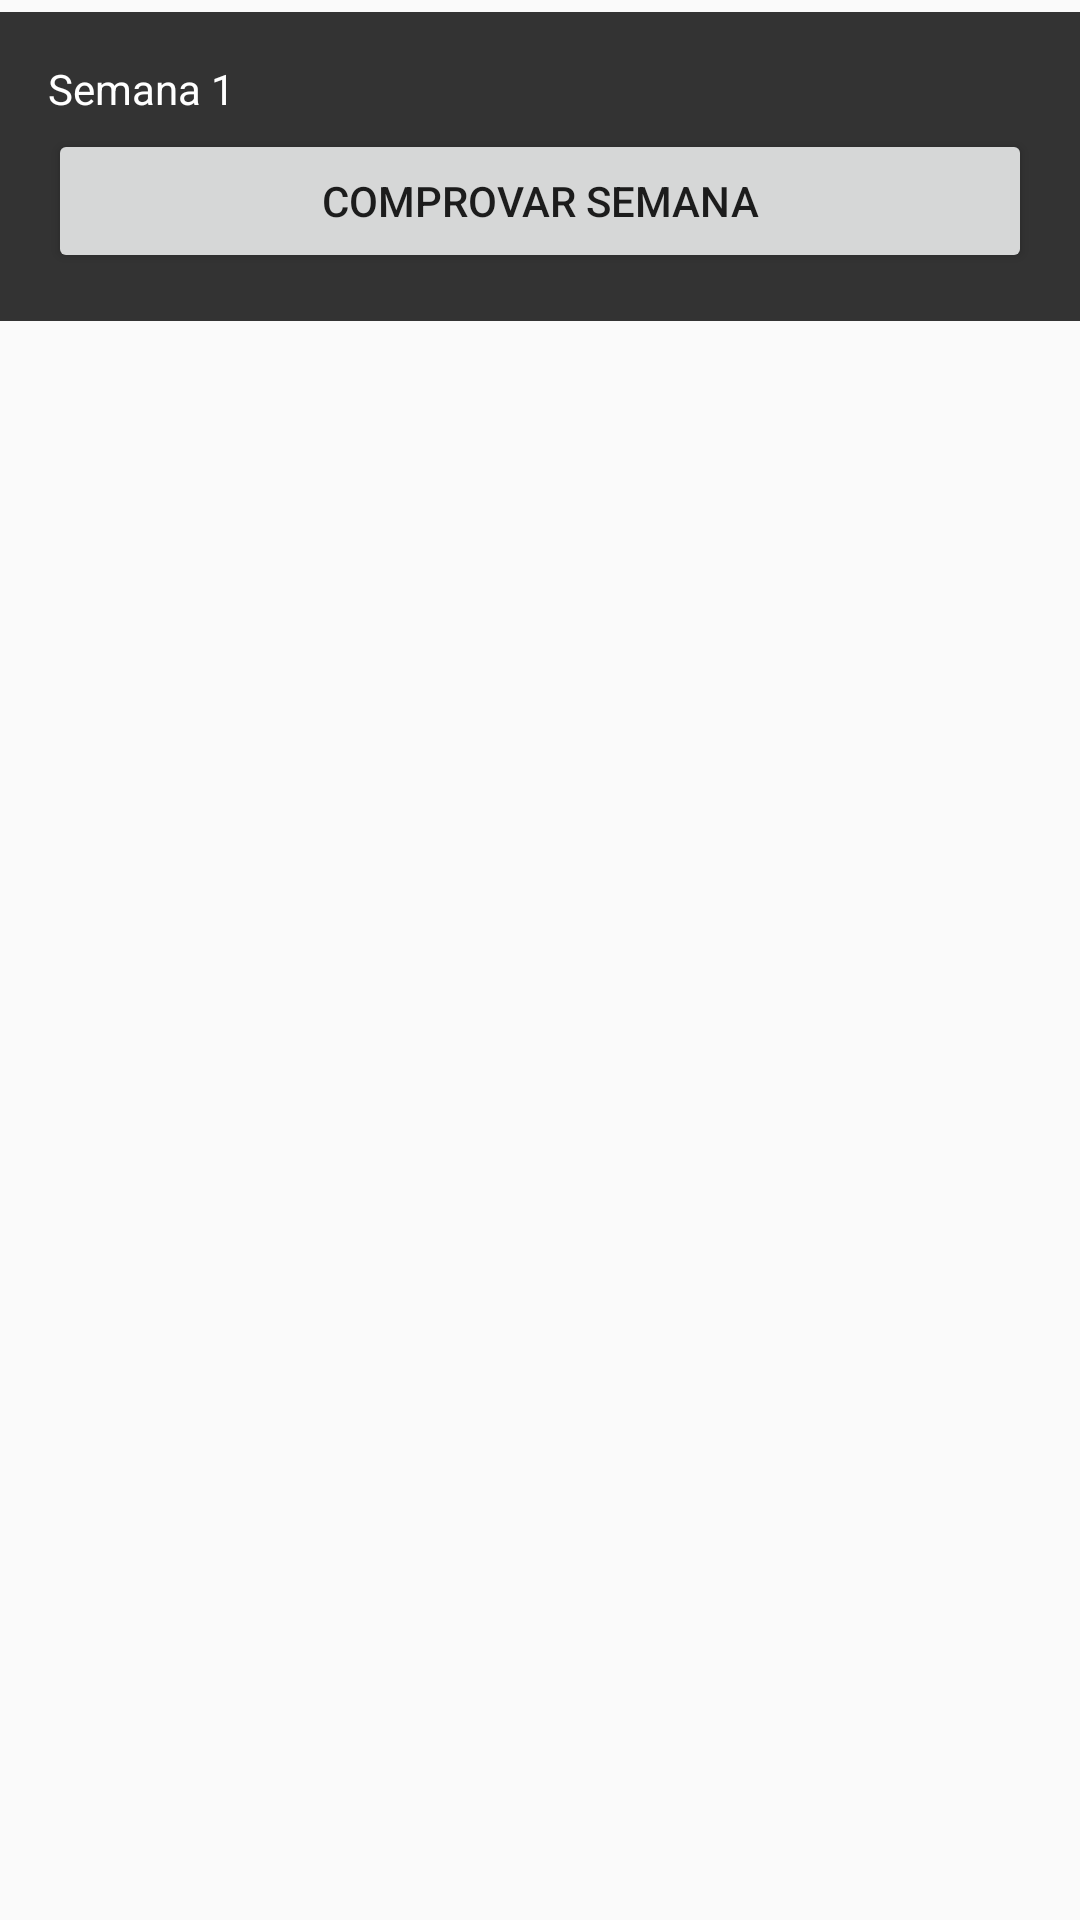

This screen was rendered from an Android layout file. Write that file and the resources it references.
<!-- AndroidManifest.xml: application theme AppTheme -->
<!-- res/layout/activity_main_begin.xml -->
<?xml version="1.0" encoding="utf-8"?>
<LinearLayout xmlns:android="http://schemas.android.com/apk/res/android"
    xmlns:tools="http://schemas.android.com/tools"
    android:layout_width="match_parent"
    android:layout_height="match_parent"
    tools:context=".MainActivityBegin">

    <ScrollView
        android:layout_width="match_parent"
        android:layout_height="match_parent"
        android:fillViewport="true">

        <LinearLayout
            android:layout_width="match_parent"
            android:layout_height="wrap_content"
            android:layout_marginBottom="8dp"
            android:orientation="horizontal">

            <LinearLayout
                android:layout_width="match_parent"
                android:layout_height="wrap_content"
                android:layout_marginTop="4dp"
                android:background="@color/ink"
                android:orientation="vertical"
                android:padding="16dp">

                <TextView
                    android:textColor="@color/WHITE"
                    android:layout_width="wrap_content"
                    android:layout_height="wrap_content"
                    android:text="@string/week_1" />
                
                <Button
                    android:layout_width="match_parent"
                    android:layout_height="wrap_content"
                    android:text="@string/info_week"
                    android:layout_marginTop="4dp"
                    android:id="@+id/changeScrean" />
            </LinearLayout>

            <LinearLayout
                android:layout_width="match_parent"
                android:layout_height="wrap_content"
                android:layout_marginTop="4dp"
                android:background="@color/ink"
                android:orientation="vertical"
                android:padding="16dp">

                <TextView
                    android:textColor="@color/WHITE"
                    android:layout_width="wrap_content"
                    android:layout_height="wrap_content"
                    android:text="@string/week_1" />
                
                <Button
                    android:layout_width="match_parent"
                    android:layout_height="wrap_content"
                    android:text="@string/info_week"
                    android:layout_marginTop="4dp"
                    android:id="@+id/changeScrean2" />
            </LinearLayout>

        </LinearLayout>
    </ScrollView>

</LinearLayout>
<!-- resources referenced by this layout -->
<resources>
  <color name="WHITE">#FFFFFF</color>
  <color name="ink">#333333</color>
  <string name="info_week">Comprovar Semana</string>
  <string name="testing_button_style">Testing Button Style</string>
  <string name="testing_text_styles">Testing text styles</string>
  <string name="week_1">Semana 1</string>
  <style name="AppTheme" parent="Theme.AppCompat.Light.DarkActionBar">
          
          <item name="colorPrimary">@color/colorPrimary</item>
          <item name="colorPrimaryDark">@color/colorPrimaryDark</item>
          <item name="colorAccent">@color/colorAccent</item>
      </style>
  <color name="colorPrimary">#6200EE</color>
  <color name="colorPrimaryDark">#3700B3</color>
  <color name="colorAccent">#03DAC5</color>
</resources>
